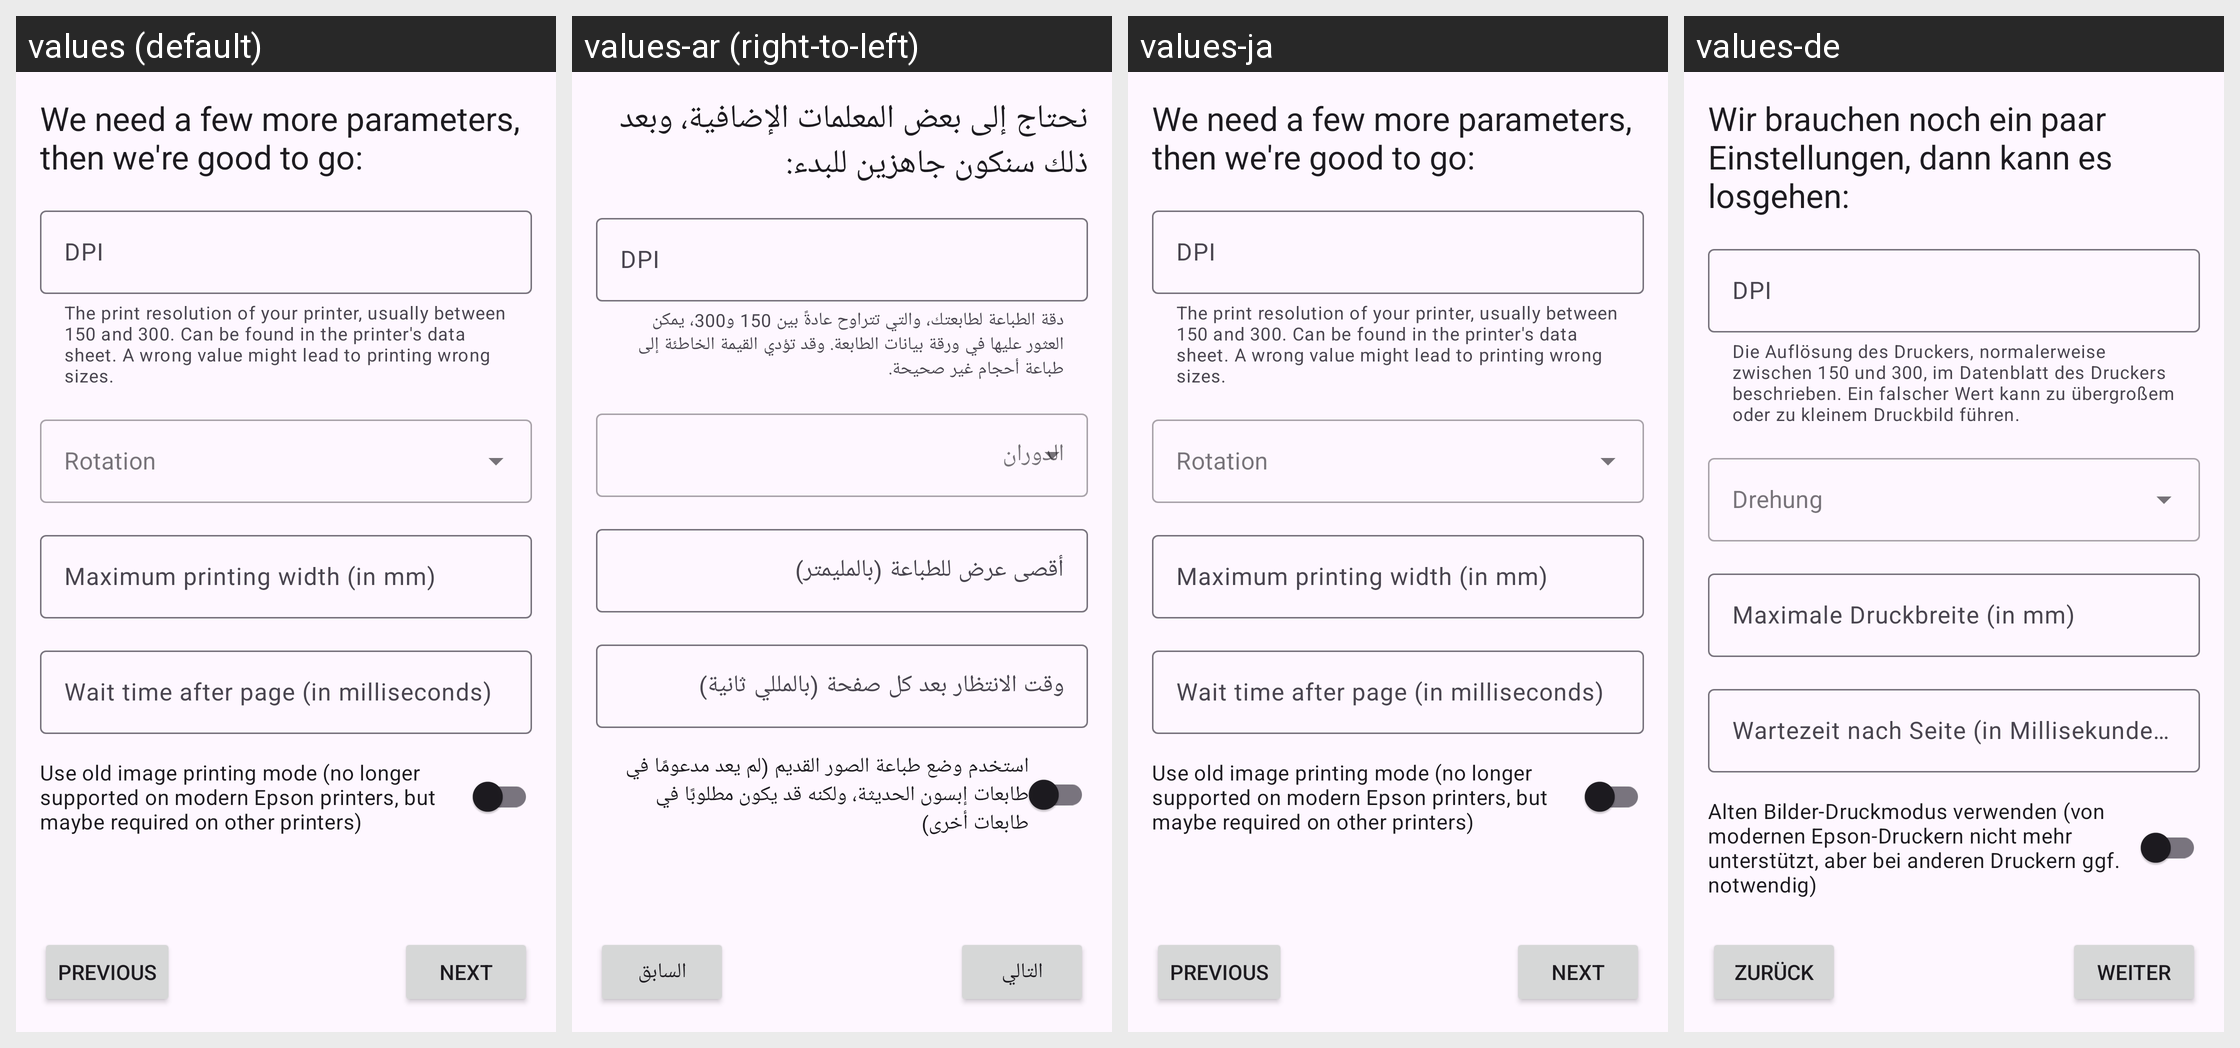

Strings drawn on this Android screen and how each of the app's shown locales translates them:
Android screen res/layout/fragment_graphicescpos_settings.xml rendered under 4 locales, left to right: values (default), values-ar (right-to-left), values-ja, values-de. Device: Nexus 5 (rendered at 1080×1920; each locale shown at half size, 540×960, under a caption strip naming it); theme AppTheme.
Other locales in the repository, not shown: values-af, values-nl.
Strings drawn on this screen, with the default value and each locale's value (text and hints the layout hard-codes, and strings that could not be matched under every locale, appear in the picture but are not listed):

setup_protocol_settings
  values: We need a few more parameters, then we're good to go:
  values-ar: نحتاج إلى بعض المعلمات الإضافية، وبعد ذلك سنكون جاهزين للبدء:
  values-ja: We need a few more parameters, then we're good to go:  [not translated; the default value is used]
  values-de: Wir brauchen noch ein paar Einstellungen, dann kann es losgehen:

field_helper_dpi
  values: The print resolution of your printer, usually between 150 and 300. Can be found in the printer's data sheet. A wrong value might lead to printing wrong sizes.
  values-ar: دقة الطباعة لطابعتك، والتي تتراوح عادةً بين 150 و300، يمكن العثور عليها في ورقة بيانات الطابعة. وقد تؤدي القيمة الخاطئة إلى طباعة أحجام غير صحيحة.
  values-ja: The print resolution of your printer, usually between 150 and 300. Can be found in the printer's data sheet. A wrong value might lead to printing wrong sizes.  [not translated; the default value is used]
  values-de: Die Auflösung des Druckers, normalerweise zwischen 150 und 300, im Datenblatt des Druckers beschrieben. Ein falscher Wert kann zu übergroßem oder zu kleinem Druckbild führen.

field_label_dpi
  values: DPI
  values-ar: DPI
  values-ja: DPI  [not translated; the default value is used]
  values-de: DPI

field_label_maxwidth
  values: Maximum printing width (in mm)
  values-ar: أقصى عرض للطباعة (بالمليمتر)
  values-ja: Maximum printing width (in mm)  [not translated; the default value is used]
  values-de: Maximale Druckbreite (in mm)

field_label_waitafterpage
  values: Wait time after page (in milliseconds)
  values-ar: وقت الانتظار بعد كل صفحة (بالمللي ثانية)
  values-ja: Wait time after page (in milliseconds)  [not translated; the default value is used]
  values-de: Wartezeit nach Seite (in Millisekunden)

field_label_graphicescposcompat
  values: Use old image printing mode (no longer supported on modern Epson printers, but maybe required on other printers)
  values-ar: استخدم وضع طباعة الصور القديم (لم يعد مدعومًا في طابعات إبسون الحديثة، ولكنه قد يكون مطلوبًا في طابعات أخرى)
  values-ja: Use old image printing mode (no longer supported on modern Epson printers, but maybe required on other printers)  [not translated; the default value is used]
  values-de: Alten Bilder-Druckmodus verwenden (von modernen Epson-Druckern nicht mehr unterstützt, aber bei anderen Druckern ggf. notwendig)

btn_next
  values: NEXT
  values-ar: التالي
  values-ja: NEXT  [not translated; the default value is used]
  values-de: WEITER

btn_prev
  values: PREVIOUS
  values-ar: السابق
  values-ja: PREVIOUS  [not translated; the default value is used]
  values-de: ZURÜCK
